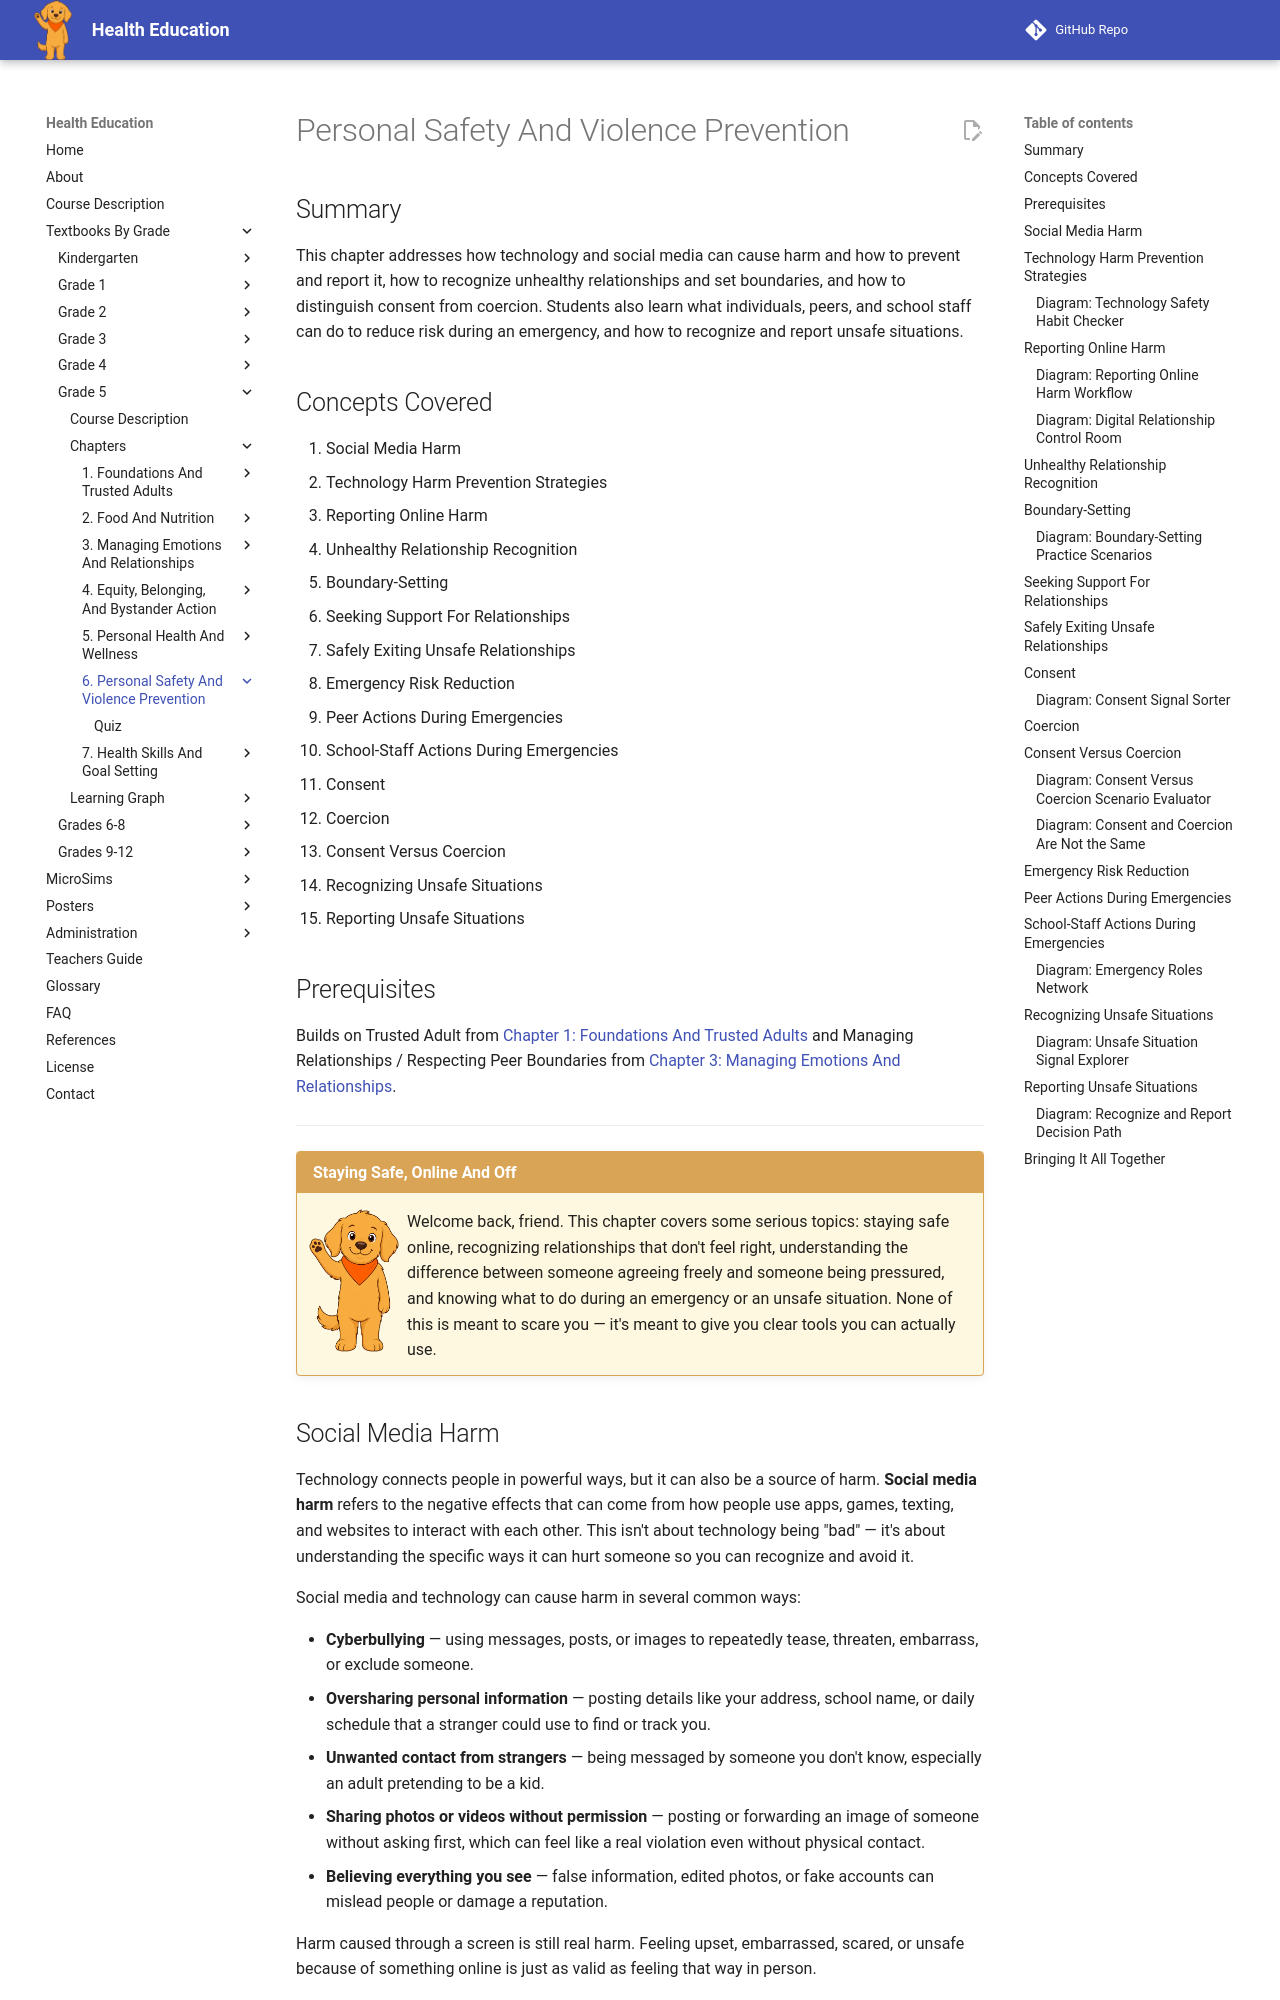

repository: dmccreary/health-education · page: bands/grade-5/chapters/06-personal-safety-and-violence-prevention/index.html · generator: mkdocs

---
title: Personal Safety And Violence Prevention
description: Grade 5 chapter on recognizing and preventing technology and social media harm, identifying unhealthy relationships and setting boundaries, understanding consent versus coercion, staying safe during emergencies, and recognizing and reporting unsafe situations.
generated_by: claude skill chapter-content-generator
date: 2026-07-06 16:45:38
version: 0.09
---

# Personal Safety And Violence Prevention

## Summary

This chapter addresses how technology and social media can cause harm and how to prevent and report it, how to recognize unhealthy relationships and set boundaries, and how to distinguish consent from coercion. Students also learn what individuals, peers, and school staff can do to reduce risk during an emergency, and how to recognize and report unsafe situations.

## Concepts Covered

1. Social Media Harm
2. Technology Harm Prevention Strategies
3. Reporting Online Harm
4. Unhealthy Relationship Recognition
5. Boundary-Setting
6. Seeking Support For Relationships
7. Safely Exiting Unsafe Relationships
8. Emergency Risk Reduction
9. Peer Actions During Emergencies
10. School-Staff Actions During Emergencies
11. Consent
12. Coercion
13. Consent Versus Coercion
14. Recognizing Unsafe Situations
15. Reporting Unsafe Situations

## Prerequisites

Builds on Trusted Adult from [Chapter 1: Foundations And Trusted Adults](../01-foundations-and-trusted-adults/index.md) and Managing Relationships / Respecting Peer Boundaries from [Chapter 3: Managing Emotions And Relationships](../03-managing-emotions-and-relationships/index.md).

---

!!! mascot-welcome "Staying Safe, Online And Off"
    ![Scout waving hello](../../../../img/mascot/welcome.png){ class="mascot-admonition-img" }
    Welcome back, friend. This chapter covers some serious topics: staying safe online, recognizing relationships that don't feel right, understanding the difference between someone agreeing freely and someone being pressured, and knowing what to do during an emergency or an unsafe situation. None of this is meant to scare you — it's meant to give you clear tools you can actually use.

## Social Media Harm

Technology connects people in powerful ways, but it can also be a source of harm. **Social media harm** refers to the negative effects that can come from how people use apps, games, texting, and websites to interact with each other. This isn't about technology being "bad" — it's about understanding the specific ways it can hurt someone so you can recognize and avoid it.

Social media and technology can cause harm in several common ways:

- **Cyberbullying** — using messages, posts, or images to repeatedly tease, threaten, embarrass, or exclude someone.
- **Oversharing personal information** — posting details like your address, school name, or daily schedule that a stranger could use to find or track you.
- **Unwanted contact from strangers** — being messaged by someone you don't know, especially an adult pretending to be a kid.
- **Sharing photos or videos without permission** — posting or forwarding an image of someone without asking first, which can feel like a real violation even without physical contact.
- **Believing everything you see** — false information, edited photos, or fake accounts can mislead people or damage a reputation.

Harm caused through a screen is still real harm. Feeling upset, embarrassed, scared, or unsafe because of something online is just as valid as feeling that way in person.
